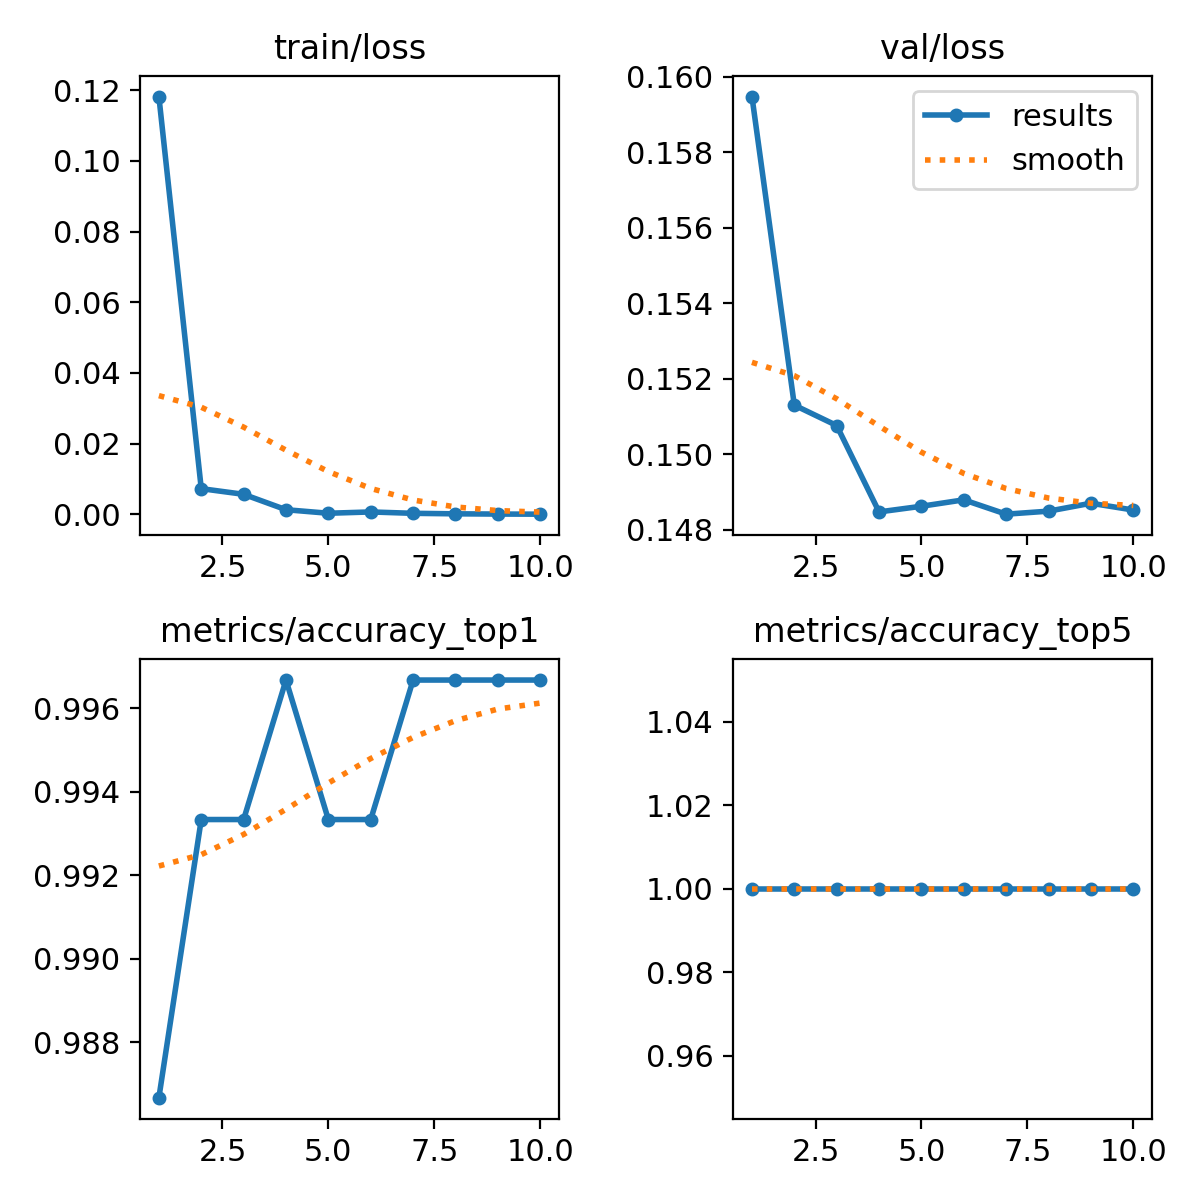

Source data for this figure (header and first rows):
epoch, train/loss, metrics/accuracy_top1, metrics/accuracy_top5, val/loss, lr/pg0, lr/pg1, lr/pg2
1, 0.1182, 0.9867, 1, 0.1595, 0.0002348, 0.0002348, 0.0002348
2, 0.00729, 0.9933, 1, 0.1513, 0.000426, 0.000426, 0.000426
3, 0.00569, 0.9933, 1, 0.1508, 0.0005701, 0.0005701, 0.0005701
4, 0.00133, 0.9967, 1, 0.1485, 0.0005019, 0.0005019, 0.0005019
5, 0.00033, 0.9933, 1, 0.1486, 0.0005019, 0.0005019, 0.0005019
6, 0.0007, 0.9933, 1, 0.1488, 0.0004313, 0.0004313, 0.0004313
7, 0.00031, 0.9967, 1, 0.1484, 0.0003606, 0.0003606, 0.0003606
8, 0.00017, 0.9967, 1, 0.1485, 0.0002899, 0.0002899, 0.0002899
9, 0.0001, 0.9967, 1, 0.1487, 0.0002192, 0.0002192, 0.0002192
10, 7e-05, 0.9967, 1, 0.1485, 0.0001485, 0.0001485, 0.0001485
